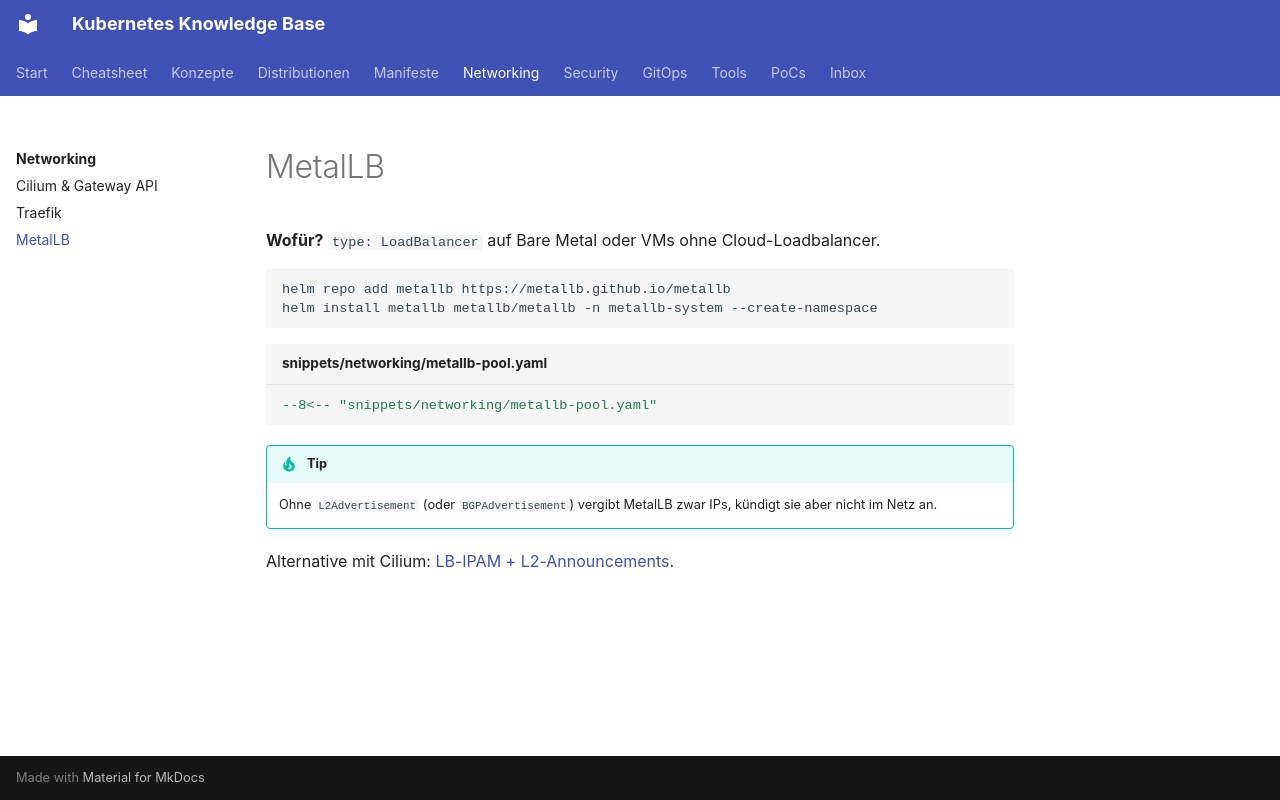

repository: d4sw4r/kubernetes-cheatsheet · page: networking/metallb/index.html · generator: mkdocs

---
tags: [metallb, networking]
---
# MetalLB

**Wofür?** `type: LoadBalancer` auf Bare Metal oder VMs ohne Cloud-Loadbalancer.

```bash
helm repo add metallb https://metallb.github.io/metallb
helm install metallb metallb/metallb -n metallb-system --create-namespace
```

```yaml title="snippets/networking/metallb-pool.yaml"
--8<-- "snippets/networking/metallb-pool.yaml"
```

!!! tip
    Ohne `L2Advertisement` (oder `BGPAdvertisement`) vergibt MetalLB zwar IPs, kündigt sie aber nicht im Netz an.

Alternative mit Cilium: [LB-IPAM + L2-Announcements](cilium.md#loadbalancer-ip-pool).
